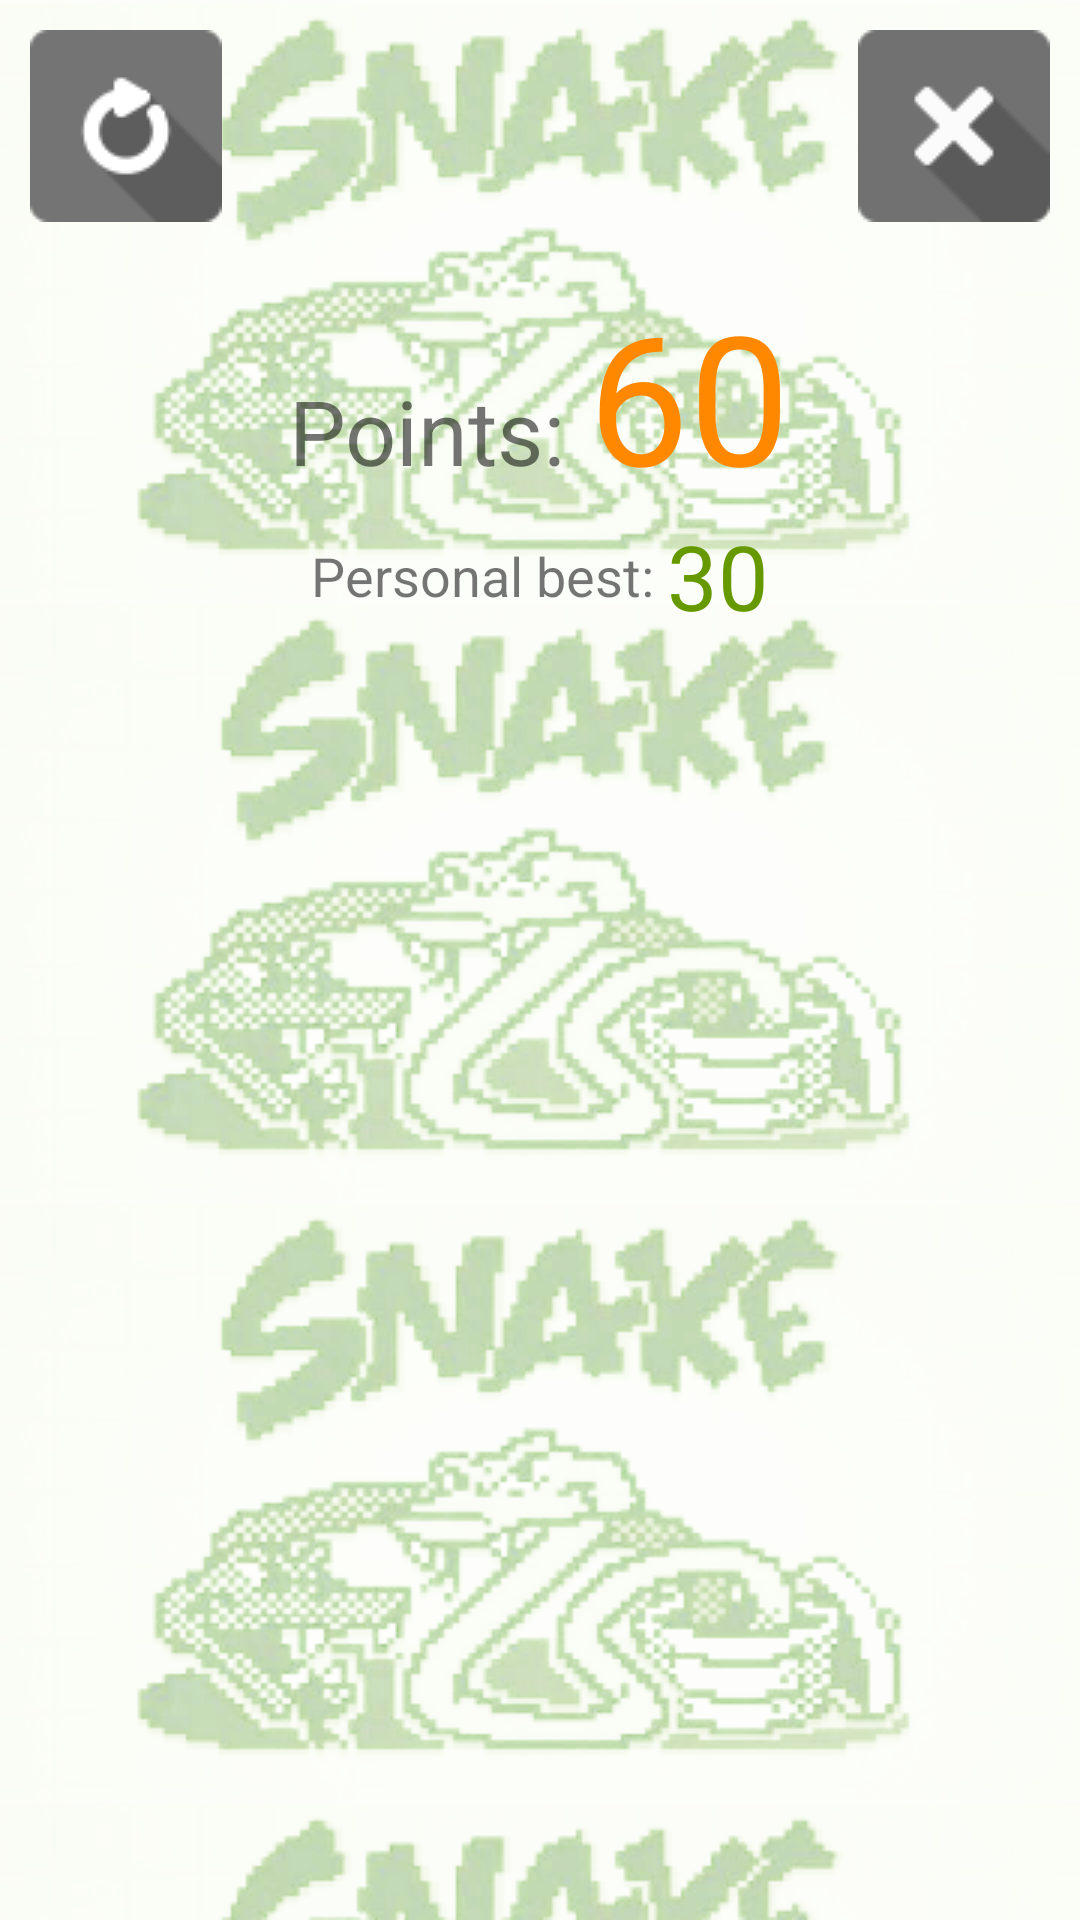

Reconstruct the res/layout file that produces this screen, plus the resources it refers to.
<!-- AndroidManifest.xml: application theme Theme.AppCompat.Light.NoActionBar.FullScreen -->
<!-- res/layout/game_over.xml -->
<?xml version="1.0" encoding="utf-8"?>
<LinearLayout xmlns:android="http://schemas.android.com/apk/res/android"
    xmlns:app="http://schemas.android.com/apk/res-auto"
    android:orientation="vertical"
    android:layout_width="match_parent"
    android:layout_height="match_parent"
    android:background="@drawable/background"
    android:gravity="center"
    android:padding="10dp">
    <LinearLayout
        android:layout_width="match_parent"
        android:layout_height="wrap_content"
        android:orientation="horizontal">
        <ImageButton
            android:layout_width="wrap_content"
            android:layout_height="wrap_content"
            android:background="@drawable/restart"
            android:onClick="restart"
            android:contentDescription="Restart" />
        <View
            android:layout_width="0dp"
            android:layout_height="0dp"
            android:layout_weight="1" />
        <ImageButton
            android:layout_width="wrap_content"
            android:layout_height="wrap_content"
            android:background="@drawable/exit"
            android:onClick="exit"
            android:contentDescription="Exit" />
    </LinearLayout>
    <View
        android:layout_width="0dp"
        android:layout_height="0dp"
        android:layout_weight="1" />
    <LinearLayout
        android:layout_width="match_parent"
        android:layout_height="wrap_content"
        android:gravity="center"
        android:orientation="vertical">
        <LinearLayout
            android:layout_width="wrap_content"
            android:layout_height="wrap_content"
            android:orientation="horizontal">
            <TextView
                android:layout_width="wrap_content"
                android:layout_height="wrap_content"
                android:layout_weight="1"
                android:includeFontPadding="true"
                android:text="Points: "
                android:textSize="30sp" />
            <TextView
                android:layout_width="match_parent"
                android:layout_height="wrap_content"
                android:id="@+id/tvPoints"
                android:layout_weight="1"
                android:textColor="@android:color/holo_orange_dark"
                android:textSize="60sp"
                android:text="60" />
        </LinearLayout>
        <LinearLayout
            android:layout_width="wrap_content"
            android:layout_height="wrap_content"
            android:gravity="center"
            android:orientation="horizontal">
            <TextView
                android:layout_width="match_parent"
                android:layout_height="wrap_content"
                android:layout_weight="1"
                android:text="Personal best: "
                android:textSize="18sp" />
            <TextView
                android:layout_width="match_parent"
                android:layout_height="wrap_content"
                android:id="@+id/tvPersonalBest"
                android:layout_weight="1"
                android:textColor="@android:color/holo_green_dark"
                android:textSize="30sp"
                android:text="30" />
        </LinearLayout>
    </LinearLayout>
    <ImageView
        android:layout_width="wrap_content"
        android:layout_height="355dp"
        android:layout_marginTop="5dp"
        app:srcCompat="@drawable/game_over" />
    <View
        android:layout_width="0dp"
        android:layout_height="0dp"
        android:layout_weight="1"
        android:layout_marginBottom="40dp" />

</LinearLayout>
<!-- resources referenced by this layout -->
<resources>
  <!-- drawable background: png bitmap (drawable, 201157 bytes) -->
  <!-- drawable exit: png bitmap (drawable, 896 bytes) -->
  <!-- drawable restart: png bitmap (drawable, 1303 bytes) -->
  <style name="Theme.AppCompat.Light.NoActionBar.FullScreen" parent="@style/Theme.AppCompat.Light.NoActionBar">
          <item name="android:windowNoTitle">true</item>
          <item name="android:windowActionBar">false</item>
          <item name="android:windowFullscreen">true</item>
          <item name="android:windowContentOverlay">@null</item>
      </style>
</resources>
